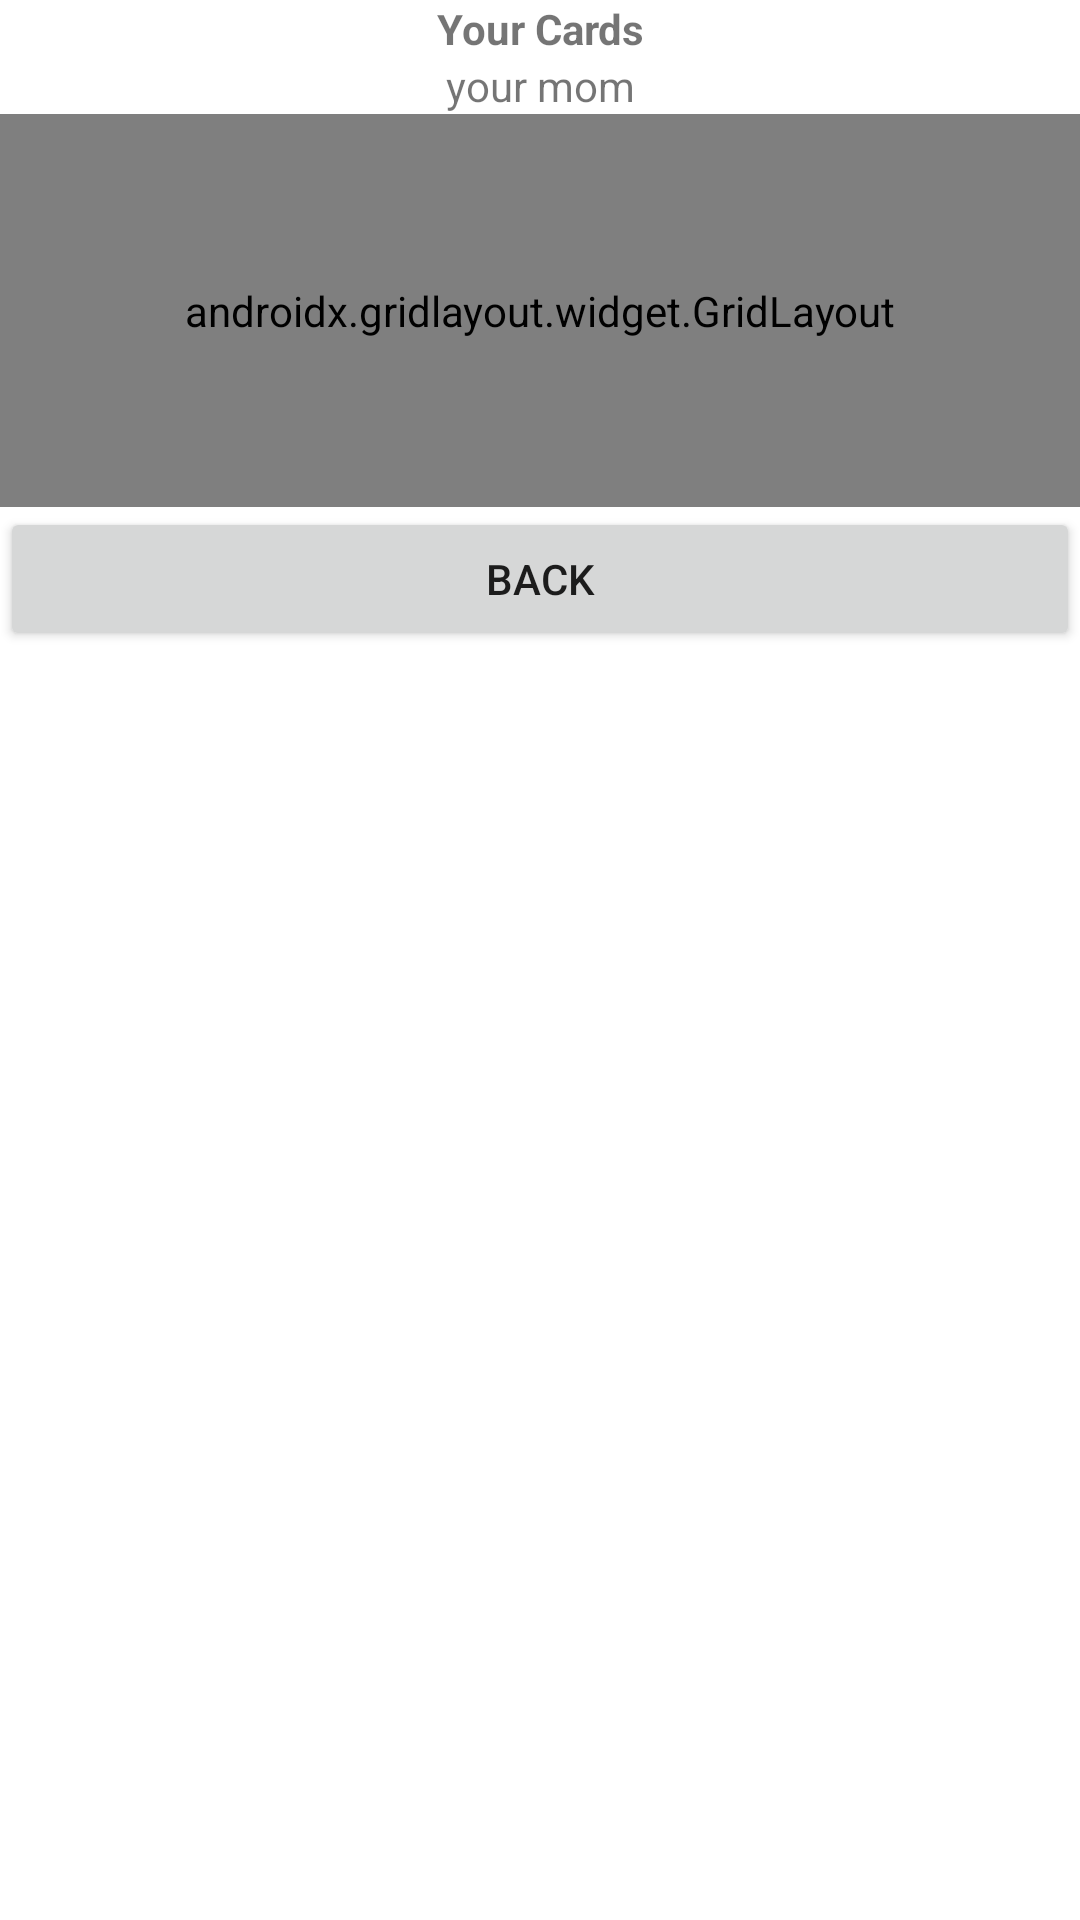

Here is an Android app screen rendered from its layout file. Give the layout XML and the strings, colors and styles it references.
<!-- AndroidManifest.xml: application theme Theme.SchoolMemoryGame -->
<!-- res/layout/player_hand_layout.xml -->
<?xml version="1.0" encoding="utf-8"?>
<LinearLayout xmlns:android="http://schemas.android.com/apk/res/android"
    xmlns:app="http://schemas.android.com/apk/res-auto"
    android:layout_width="400dp"
    android:layout_height="225dp"
    android:orientation="vertical">


    <TextView
        android:id="@+id/staticTextDialog"
        android:layout_width="match_parent"
        android:layout_height="wrap_content"
        android:gravity="center"
        android:text="Your Cards"
        android:textStyle="bold" />

    <TextView
        android:id="@+id/dialogPlayerName"
        android:layout_width="match_parent"
        android:layout_height="wrap_content"
        android:gravity="center"
        android:text="your mom" />

    <androidx.gridlayout.widget.GridLayout
        android:layout_width="378dp"
        android:layout_height="131dp"
        android:layout_gravity="center"
        app:columnCount="5">

        <ImageButton
            android:id="@+id/imgCard6"
            android:layout_width="55dp"
            android:layout_height="55dp"
            android:layout_margin="7dp"
            android:layout_marginHorizontal="0dp"
            android:layout_weight="1"
            app:layout_column="1"
            app:layout_row="1"
            app:srcCompat="@drawable/deadsmall" />

        <ImageButton
            android:id="@+id/imgCard7"
            android:layout_width="55dp"
            android:layout_height="55dp"
            android:layout_margin="7dp"
            android:layout_marginHorizontal="0dp"
            android:layout_weight="1"
            app:layout_column="2"
            app:layout_row="1"
            app:srcCompat="@drawable/deadsmall" />

        <ImageButton
            android:id="@+id/imgCard8"
            android:layout_width="55dp"
            android:layout_height="55dp"
            android:layout_margin="7dp"
            android:layout_marginHorizontal="0dp"
            android:layout_weight="1"
            app:layout_column="3"
            app:layout_row="1"
            app:srcCompat="@drawable/deadsmall" />

        <ImageButton
            android:id="@+id/imgCard9"
            android:layout_width="55dp"
            android:layout_height="55dp"
            android:layout_margin="7dp"
            android:layout_marginHorizontal="0dp"
            android:layout_weight="1"
            app:layout_column="4"
            app:layout_row="1"
            app:srcCompat="@drawable/deadsmall" />

        <ImageButton
            android:id="@+id/imgCard5"
            android:layout_width="55dp"
            android:layout_height="55dp"
            android:layout_margin="7dp"
            android:layout_marginHorizontal="0dp"
            android:layout_weight="1"
            app:layout_column="0"
            app:layout_row="1"
            app:srcCompat="@drawable/deadsmall" />

        <ImageButton
            android:id="@+id/imgCard0"
            android:layout_width="55dp"
            android:layout_height="55dp"
            android:layout_margin="7dp"
            android:layout_marginHorizontal="0dp"
            android:layout_weight="1"
            app:layout_column="0"
            app:layout_row="0"
            app:srcCompat="@drawable/deadsmall" />

        <ImageButton
            android:id="@+id/imgCard1"
            android:layout_width="55dp"
            android:layout_height="55dp"
            android:layout_margin="7dp"
            android:layout_marginHorizontal="0dp"
            android:layout_weight="1"
            app:layout_column="1"
            app:layout_row="0"
            app:srcCompat="@drawable/deadsmall" />

        <ImageButton
            android:id="@+id/imgCard2"
            android:layout_width="55dp"
            android:layout_height="55dp"
            android:layout_margin="7dp"
            android:layout_marginHorizontal="0dp"
            android:layout_weight="1"
            app:layout_column="2"
            app:layout_row="0"
            app:srcCompat="@drawable/deadsmall" />

        <ImageButton
            android:id="@+id/imgCard3"
            android:layout_width="55dp"
            android:layout_height="55dp"
            android:layout_margin="7dp"
            android:layout_marginHorizontal="0dp"
            android:layout_weight="1"
            app:layout_column="3"
            app:layout_row="0"
            app:srcCompat="@drawable/deadsmall" />

        <ImageButton
            android:id="@+id/imgCard4"
            android:layout_width="55dp"
            android:layout_height="55dp"
            android:layout_margin="7dp"
            android:layout_marginHorizontal="0dp"
            android:layout_weight="1"
            app:layout_column="4"
            app:layout_row="0"
            app:srcCompat="@drawable/deadsmall" />

    </androidx.gridlayout.widget.GridLayout>

    <Button
        android:id="@+id/dialogBackBtn"
        android:layout_width="match_parent"
        android:layout_height="wrap_content"
        android:text="Back" />

</LinearLayout>
<!-- resources referenced by this layout -->
<resources>
  <!-- drawable deadsmall: jpg bitmap (drawable, 2287 bytes) -->
  <style name="Theme.SchoolMemoryGame" parent="Theme.MaterialComponents.DayNight.DarkActionBar">
          
          <item name="colorPrimary">@color/purple_500</item>
          <item name="colorPrimaryVariant">@color/purple_700</item>
          <item name="colorOnPrimary">@color/white</item>
          
          <item name="colorSecondary">@color/teal_200</item>
          <item name="colorSecondaryVariant">@color/teal_700</item>
          <item name="colorOnSecondary">@color/black</item>
          
          <item name="android:statusBarColor" tools:targetApi="l">?attr/colorPrimaryVariant</item>
          
      </style>
  <!-- not gathered from this repository: default colours our renderer supplied (Android Studio template values) -->
  <color name="purple_500">#FF6200EE</color>
  <color name="purple_700">#FF3700B3</color>
  <color name="teal_200">#FF03DAC5</color>
  <color name="teal_700">#FF018786</color>
  <color name="black">#FF000000</color>
  <color name="white">#FFFFFFFF</color>
</resources>
